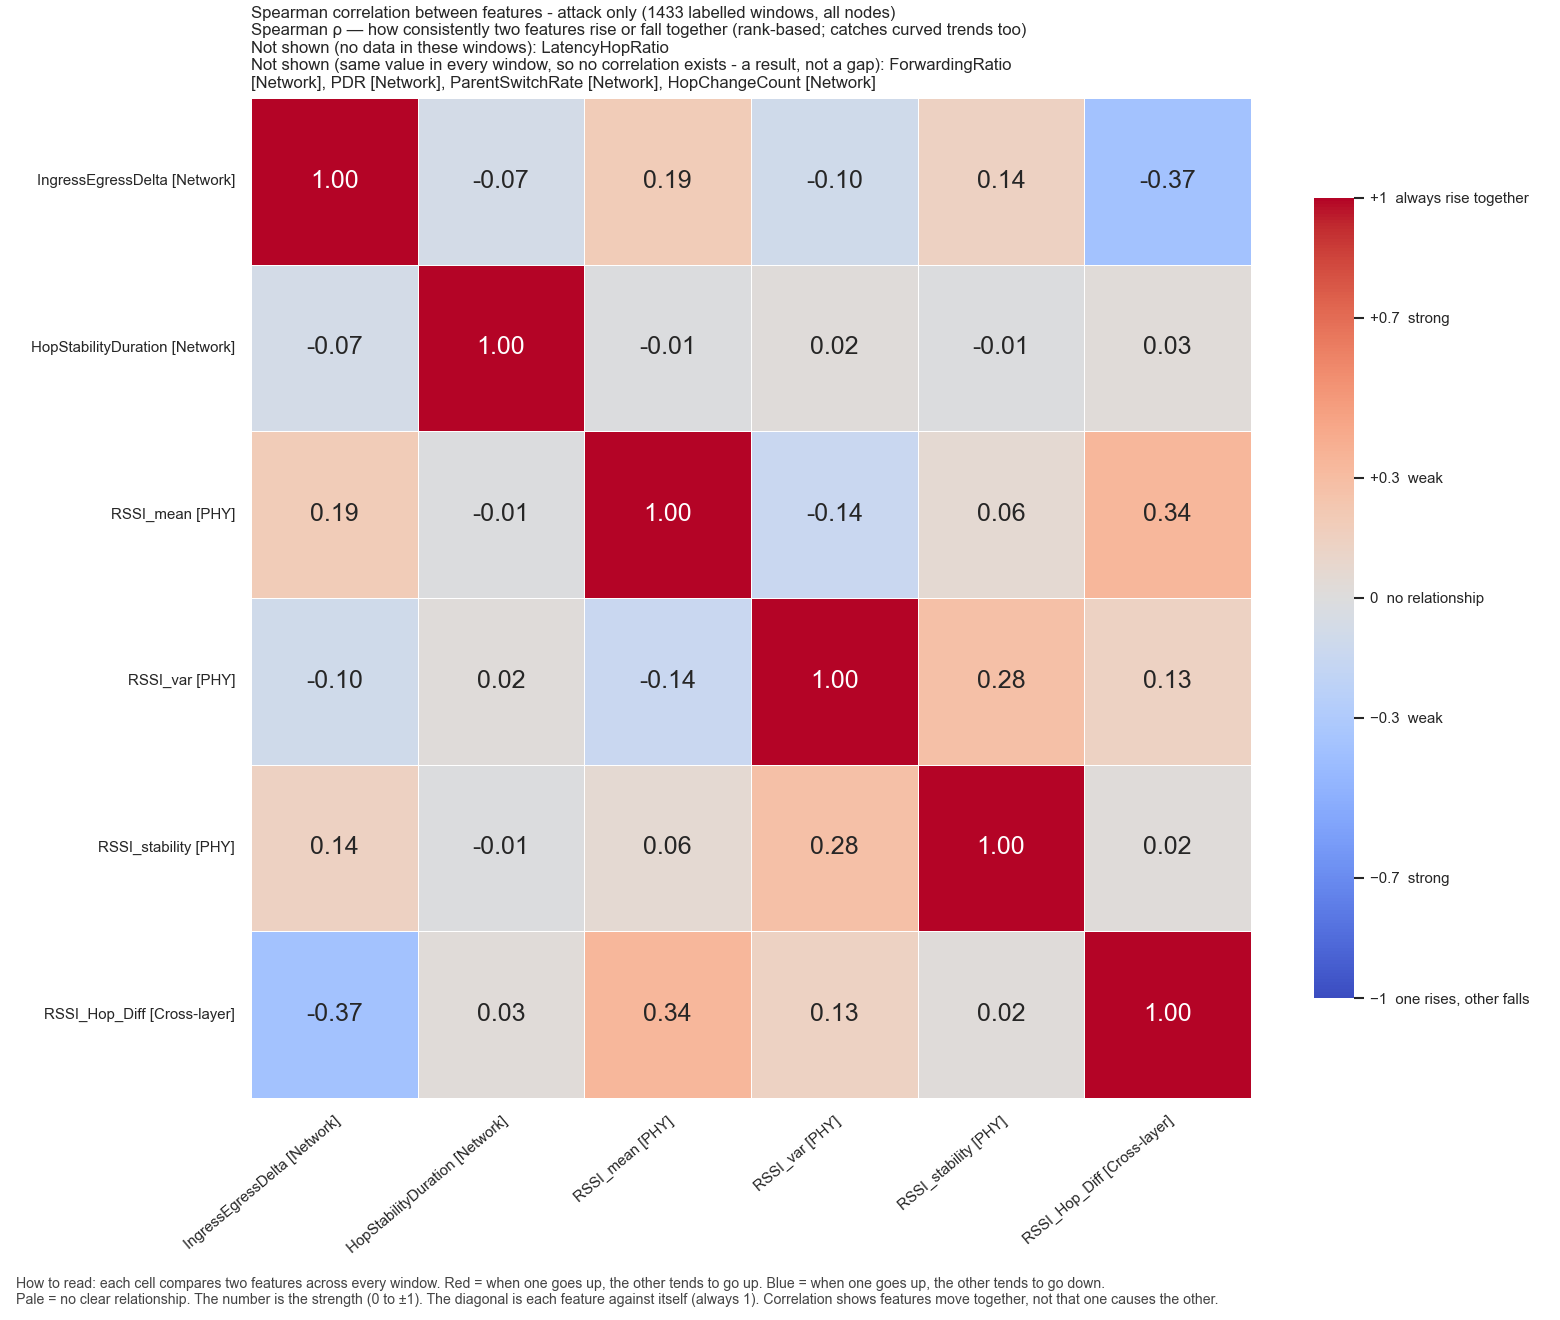

Source data for this figure (header and first rows):
, IngressEgressDelta, HopStabilityDuration, RSSI_mean, RSSI_var, RSSI_stability, RSSI_Hop_Diff
IngressEgressDelta, 1.0, -0.07341, 0.1946, -0.09802, 0.1407, -0.3682
HopStabilityDuration, -0.07341, 1.0, -0.0129, 0.02095, -0.0102, 0.02902
RSSI_mean, 0.1946, -0.0129, 1.0, -0.1415, 0.05666, 0.337
RSSI_var, -0.09802, 0.02095, -0.1415, 1.0, 0.2765, 0.1338
RSSI_stability, 0.1407, -0.0102, 0.05666, 0.2765, 1.0, 0.02277
RSSI_Hop_Diff, -0.3682, 0.02902, 0.337, 0.1338, 0.02277, 1.0
